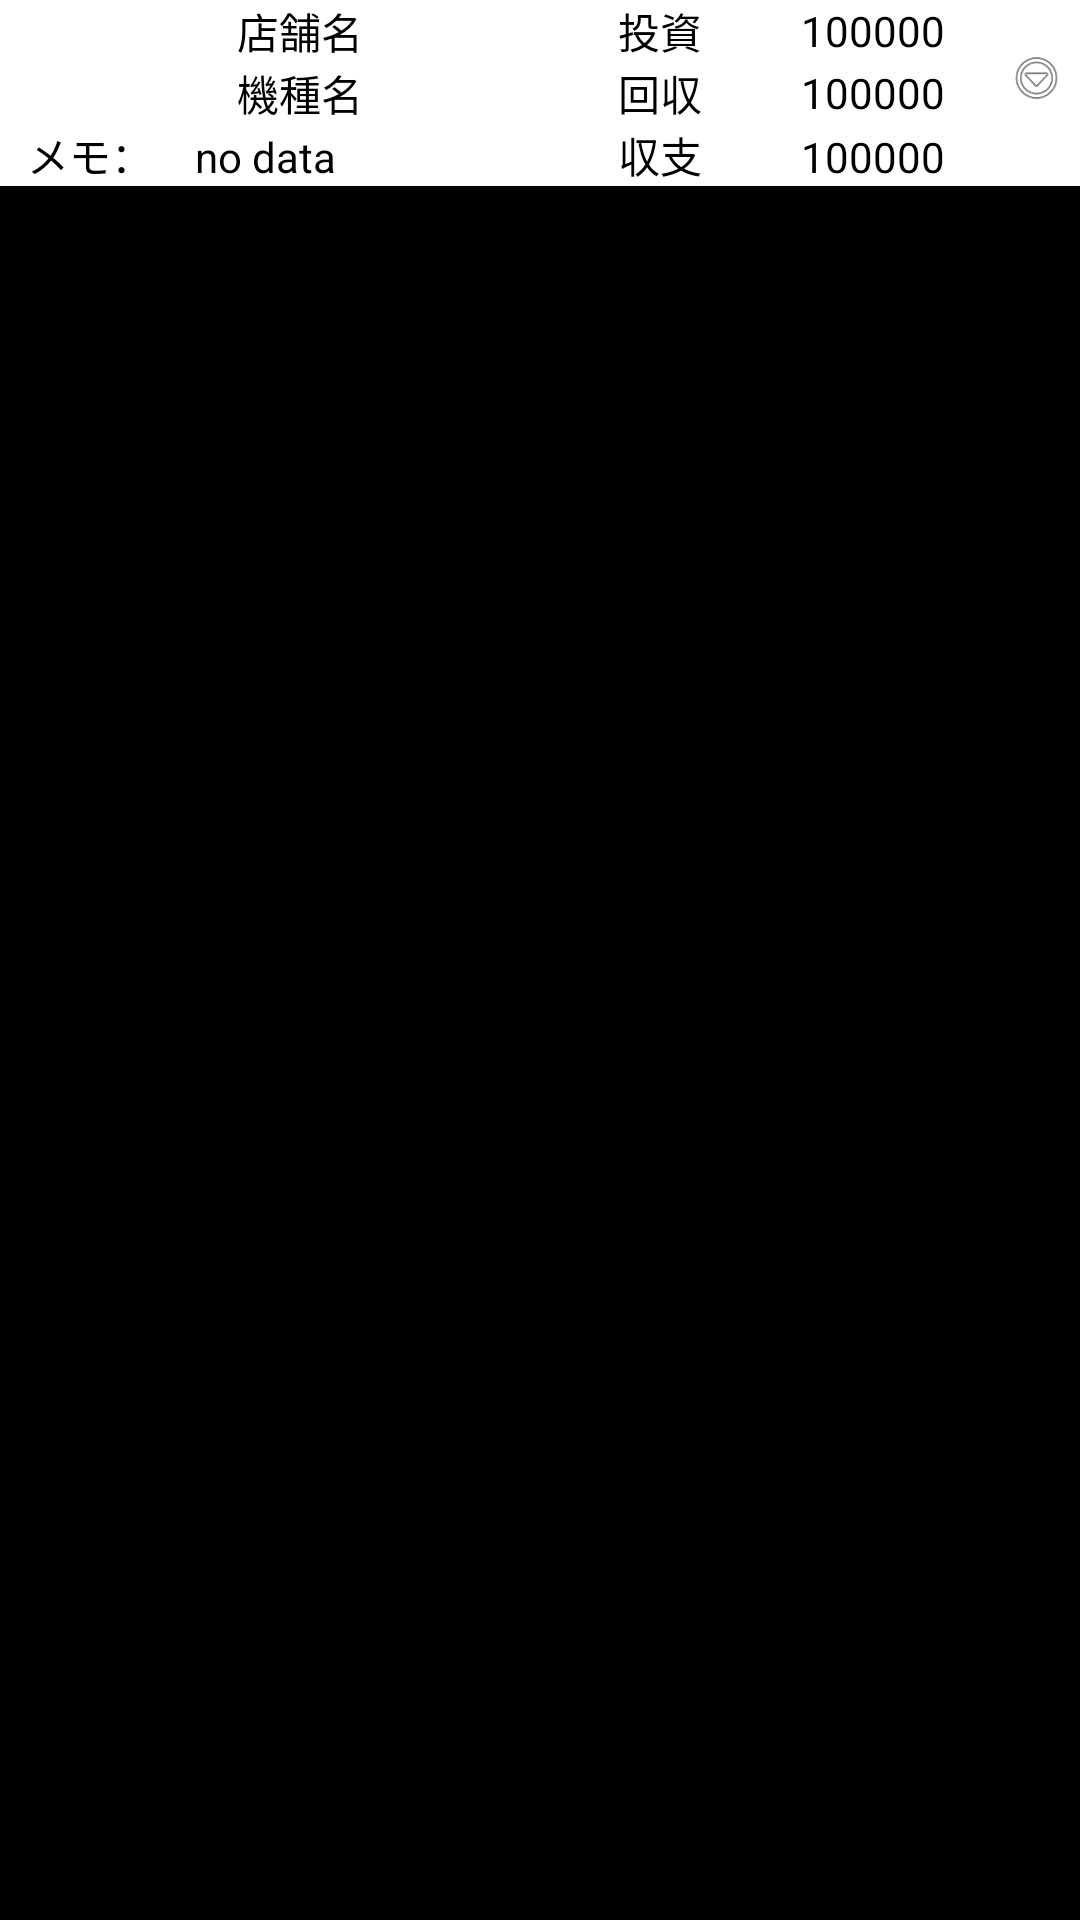

Write the Android layout XML for this screen, with the resource values it uses.
<!-- AndroidManifest.xml: application theme android:Theme.NoTitleBar -->
<!-- res/layout/input_list.xml -->
<?xml version="1.0" encoding="utf-8"?>
    <FrameLayout
        xmlns:android="http://schemas.android.com/apk/res/android"
        android:layout_width="match_parent"
        android:layout_height="match_parent">

        <LinearLayout
            android:layout_width="match_parent"
            android:layout_height="wrap_content"
            android:background="@drawable/selector_list_view"
            android:orientation="vertical" >

            
            <LinearLayout
                android:layout_width="match_parent"
                android:layout_height="wrap_content"
                android:orientation="horizontal"
                android:gravity="start|center">
                <TextView
                    android:id="@+id/input_typeText_tenpo"
                    android:layout_width="0dp"
                    android:layout_height="wrap_content"
                    android:layout_weight="2.5"
                    android:ems="10"
                    android:gravity="center"
                    android:text="@string/str_com_tenpo"
                    android:textColor="@color/black"
                    android:textSize="14dp"
                    android:maxLines="1"
                    android:ellipsize="middle"
                />

                
                <TextView
                    android:id="@+id/input_investment_image"
                    android:layout_width="0dp"
                    android:layout_height="wrap_content"
                    android:text="@string/str_com_investment"
                    android:textColor="@color/black"
                    android:layout_weight="0.5"
                    android:gravity="center"/>

                <TextView
                    android:id="@+id/input_investmentNumber"
                    android:layout_width="0dp"
                    android:layout_height="wrap_content"
                    android:layout_weight="1"
                    android:ems="10"
                    android:gravity="end|center"
                    android:text="@string/zero_calendar_view"
                    android:textColor="#000000"
                    android:paddingRight="5dp"
                    android:paddingLeft="0dp"
                    android:textSize="14dp"
                    android:maxLines="1"
                    android:ellipsize="middle"
                />
                <Space
                    android:layout_width="0dp"
                    android:layout_height="wrap_content"
                    android:layout_weight="0.5" />

            </LinearLayout>

            
            <LinearLayout
                android:layout_width="match_parent"
                android:layout_height="wrap_content"
                android:orientation="horizontal"
                android:gravity="end|center">
                
                <TextView
                    android:id="@+id/input_typeText"
                    android:layout_width="0dp"
                    android:layout_height="wrap_content"
                    android:layout_weight="2.5"
                    android:ems="10"
                    android:gravity="center"
                    android:text="@string/str_com_kisyu"
                    android:textColor="@color/black"
                    android:textSize="14dp"
                    android:maxLines="1"
                    android:ellipsize="middle"
                />

                
                <TextView
                    android:id="@+id/input_recovery_image"
                    android:layout_width="0dp"
                    android:layout_height="wrap_content"
                    android:text="@string/str_com_recovery"
                    android:textColor="@color/black"
                    android:layout_weight="0.5"
                    android:gravity="center"/>

                <TextView
                    android:id="@+id/input_recoveryNumber"
                    android:layout_width="0dp"
                    android:layout_height="wrap_content"
                    android:layout_weight="1"
                    android:ems="10"
                    android:gravity="end|center"
                    android:text="@string/zero_calendar_view"
                    android:textColor="#000000"
                    android:paddingRight="5dp"
                    android:paddingLeft="0dp"
                    android:textSize="14dp"
                    android:maxLines="1"
                    android:ellipsize="middle"
                />

                <Space
                    android:layout_width="0dp"
                    android:layout_height="wrap_content"
                    android:layout_weight="0.5" />

            </LinearLayout>


            
            <LinearLayout
                android:layout_width="match_parent"
                android:layout_height="wrap_content"
                android:orientation="horizontal">

                
                <TextView
                    android:id="@+id/input_memo_image_01"
                    android:layout_width="0dp"
                    android:layout_height="wrap_content"
                    android:text="@string/str_com_memo_dot"
                    android:textColor="@color/black"
                    android:layout_weight="0.75"
                    android:gravity="center"/>

                <TextView
                    android:id="@+id/input_typeText_memo"
                    android:layout_width="0dp"
                    android:layout_height="wrap_content"
                    android:layout_weight="1.75"
                    android:ems="10"
                    android:gravity="start|center"
                    android:paddingLeft="5dp"
                    android:paddingRight="0dp"
                    android:text="@string/str_no_data"
                    android:textColor="#000000"
                    android:textSize="14dp"
                    android:maxLines="1"
                    android:ellipsize="middle"/>

                
                <TextView
                    android:id="@+id/input_total_image"
                    android:layout_width="0dp"
                    android:layout_height="wrap_content"
                    android:text="@string/str_com_total"
                    android:textColor="@color/black"
                    android:layout_weight="0.5"
                    android:gravity="center"/>

                <TextView
                    android:id="@+id/input_totalNumber"
                    android:layout_width="0dp"
                    android:layout_height="wrap_content"
                    android:layout_weight="1"
                    android:ems="10"
                    android:gravity="end|center"
                    android:text="@string/zero_calendar_view"
                    android:textColor="#000000"
                    android:paddingRight="5dp"
                    android:paddingLeft="0dp"
                    android:textSize="14dp"
                    android:maxLines="1"
                    android:ellipsize="middle"/>

                <Space
                    android:layout_width="0dp"
                    android:layout_height="wrap_content"
                    android:layout_weight="0.5" />

            </LinearLayout>

        </LinearLayout>

        
        <RelativeLayout
            android:layout_width="match_parent"
            android:layout_height="wrap_content" >
            <ImageView
                android:id="@+id/arrow"
                android:layout_width="24dp"
                android:layout_height="52dp"
                android:paddingRight="5dp"
                android:scaleType="fitCenter"
                android:src="@android:drawable/ic_menu_more"
                android:contentDescription="@string/str_description"
                android:layout_centerVertical="true"
                android:layout_alignParentRight="true"/>
        </RelativeLayout>

    </FrameLayout>
<!-- resources referenced by this layout -->
<resources>
  <color name="black">#FF000000</color>
  <!-- drawable selector_list_view (drawable) -->
  <?xml version="1.0" encoding="utf-8"?>
  <selector xmlns:android="http://schemas.android.com/apk/res/android" >
      
      <item android:state_pressed="true">
          <color android:color="@color/lightcyan" />
  	</item>    
      
      
      <item android:state_pressed="false">
          <color android:color="@color/white" />
  	</item>
      
      <item android:state_focused="true">
          <color android:color="@color/white" />
  	</item>
  </selector>
  <string name="str_com_investment">投資</string>
  <string name="str_com_kisyu">機種名</string>
  <string name="str_com_memo_dot">メモ：</string>
  <string name="str_com_recovery">回収</string>
  <string name="str_com_tenpo">店舗名</string>
  <string name="str_com_total">収支</string>
  <string name="str_description">description</string>
  <string name="str_no_data">no data</string>
  <string name="zero_calendar_view">100000</string>
  <color name="lightcyan">#FFe0ffff</color>
  <color name="white">#FFffffff</color>
</resources>
